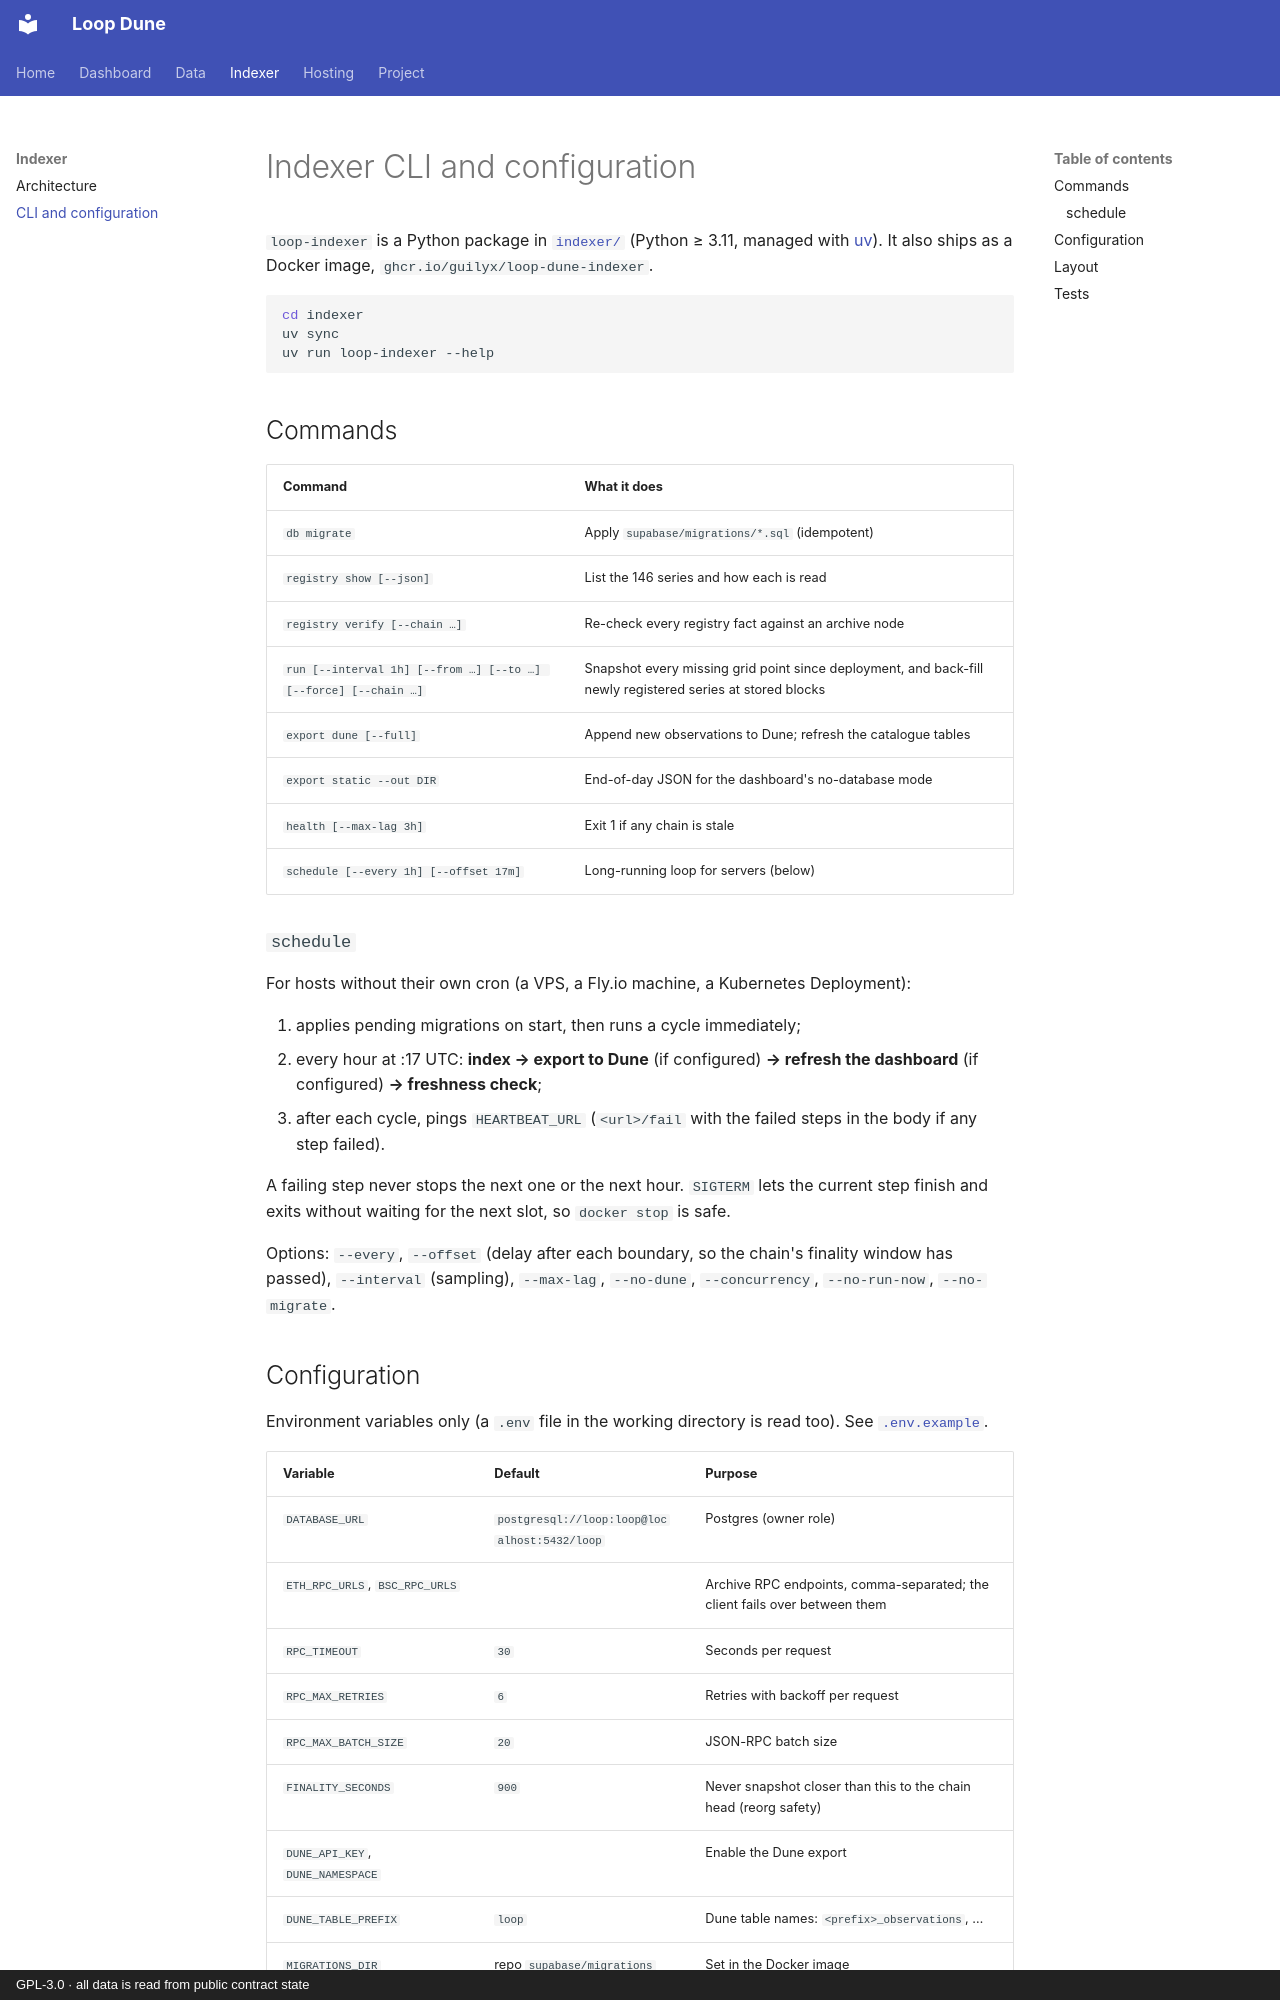

repository: guilyx/loop-dune · page: indexer/index.html · generator: mkdocs · copyright: GPL-3.0 · all data is read from public contract state

# Indexer CLI and configuration

`loop-indexer` is a Python package in
[`indexer/`](https://github.com/guilyx/loopscan/tree/master/indexer) (Python ≥ 3.11,
managed with [uv](https://docs.astral.sh/uv/)). It also ships as a Docker image,
`ghcr.io/guilyx/loop-dune-indexer`.

```bash
cd indexer
uv sync
uv run loop-indexer --help
```

## Commands

| Command | What it does |
|---|---|
| `db migrate` | Apply `supabase/migrations/*.sql` (idempotent) |
| `registry show [--json]` | List the 146 series and how each is read |
| `registry verify [--chain …]` | Re-check every registry fact against an archive node |
| `run [--interval 1h] [--from …] [--to …] [--force] [--chain …]` | Snapshot every missing grid point since deployment, and back-fill newly registered series at stored blocks |
| `export dune [--full]` | Append new observations to Dune; refresh the catalogue tables |
| `export static --out DIR` | End-of-day JSON for the dashboard's no-database mode |
| `health [--max-lag 3h]` | Exit 1 if any chain is stale |
| `schedule [--every 1h] [--offset 17m]` | Long-running loop for servers (below) |

### `schedule`

For hosts without their own cron (a VPS, a Fly.io machine, a Kubernetes Deployment):

1. applies pending migrations on start, then runs a cycle immediately;
2. every hour at :17 UTC: **index → export to Dune** (if configured) **→ refresh the
   dashboard** (if configured) **→ freshness check**;
3. after each cycle, pings `HEARTBEAT_URL` (`<url>/fail` with the failed steps in the
   body if any step failed).

A failing step never stops the next one or the next hour. `SIGTERM` lets the current
step finish and exits without waiting for the next slot, so `docker stop` is safe.

Options: `--every`, `--offset` (delay after each boundary, so the chain's finality
window has passed), `--interval` (sampling), `--max-lag`, `--no-dune`, `--concurrency`,
`--no-run-now`, `--no-migrate`.
